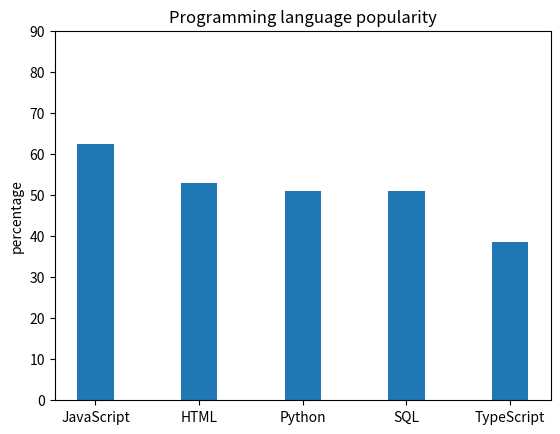

This chart was generated by the following Python code: (Note: this script raises an exception after producing the figure.)
#use the dictionary to record the information
popularity={'JavaScript':62.3, 'HTML':52.9, 'Python':51, 'SQL':51, 'TypeScript':38.5}
print(popularity)

#To draw a bar graph
import matplotlib.pyplot as plt
import numpy as np
#draw a 5 columns bar graph
N=5
scores=list(popularity.values())
ind=np.arange(N)
width=0.35
p1=plt.bar(ind, scores, width)
#provide other information of the graph
plt.ylabel('percentage')
plt.title('Programming language popularity')
plt.xticks(ind, ('JavaScript', 'HTML', 'Python', 'SQL', 'TypeScript'))
plt.yticks(np.arange(0,100,10))
#show the graph 
plt.show()

#Let the users input the language they want to know the usage proportion of
language=input("Language name:")
if language in popularity:
#returns the usage proportion of the language by checking the dictionary
   print("The percentage of people using",language,"is",popularity[language],"%")
else:
   print("The language is not in the list")